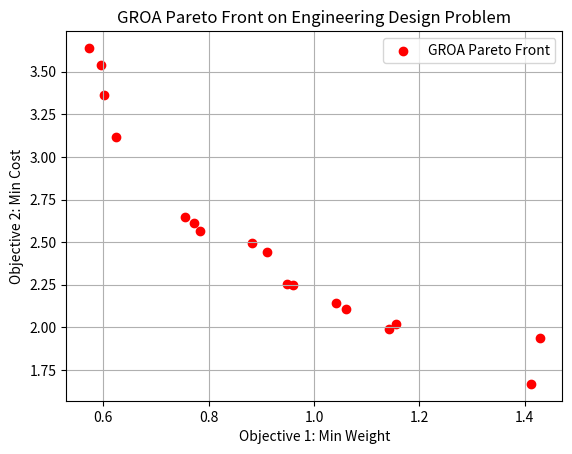

This figure's Python source:
# Greedy Respiration Optimization Algorithm (GROA)
# [redacted]

import numpy as np
import matplotlib.pyplot as plt

# Objective functions (Engineering-inspired multi-objective)
def objective_1(x):
    # Minimize weight
    return x[0]**2 + x[1]**2 + x[2]**2

def objective_2(x):
    # Minimize cost or power loss
    return (x[0]-2)**2 + (x[1]-1)**2 + x[2]**2

# Complex constraint handling using penalty method
def penalty(x):
    penalties = []
    # Constraint 1: x[0] + x[1] <= 2.5
    penalties.append(max(0, x[0] + x[1] - 2.5))
    # Constraint 2: x[2] >= 0.5
    penalties.append(max(0, 0.5 - x[2]))
    return sum(penalties)

# Initialization
def initialize_population(pop_size, dim):
    return np.random.rand(pop_size, dim)

# Evaluation with penalties
def evaluate_population(pop):
    obj_vals = []
    feasibles = []
    for ind in pop:
        f1 = objective_1(ind)
        f2 = objective_2(ind)
        pen = penalty(ind)
        if pen == 0:
            feasibles.append(True)
        else:
            # Add penalty to objective values to degrade infeasible solutions
            f1 += 1000 * pen
            f2 += 1000 * pen
            feasibles.append(False)
        obj_vals.append([f1, f2])
    return np.array(obj_vals), np.array(feasibles)

# Non-dominated sorting
def pareto_sort(objectives, feasibles):
    fronts = []
    remaining = list(range(len(objectives)))
    while remaining:
        front = []
        for i in remaining:
            dominated = False
            for j in remaining:
                if i != j and dominates(objectives[j], objectives[i]):
                    dominated = True
                    break
            if not dominated:
                front.append(i)
        fronts.append(front)
        remaining = [i for i in remaining if i not in front]
    return fronts

def dominates(a, b):
    return all(a <= b) and any(a < b)

# Inflow Phase (exploration)
def inflow_phase(pop, pressure):
    return pop + pressure * np.random.uniform(-1, 1, pop.shape)

# Outflow Phase (exploitation)
def outflow_phase(pop, best, pressure):
    return pop + pressure * (best - pop) * np.random.rand(*pop.shape)

# Adaptive pressure update
def update_pressure(iteration, max_iter):
    return 1 - (iteration / max_iter)

# Main GROA loop
def groa(pop_size=100, dim=3, max_iter=200):
    pop = initialize_population(pop_size, dim)
    best_archive = []

    for t in range(max_iter):
        pressure = update_pressure(t, max_iter)
        obj_vals, feasibles = evaluate_population(pop)
        fronts = pareto_sort(obj_vals, feasibles)
        best_indices = fronts[0]
        best_solutions = pop[best_indices]
        best = best_solutions[np.random.randint(len(best_solutions))]

        # Inflow
        pop = inflow_phase(pop, pressure)
        pop = np.clip(pop, 0, 1)

        # Pressure update
        pressure = update_pressure(t, max_iter)

        # Outflow
        pop = outflow_phase(pop, best, pressure)
        pop = np.clip(pop, 0, 1)

        # Update archive
        best_archive = pop[best_indices]

    final_obj, _ = evaluate_population(best_archive)
    return best_archive, final_obj

# Run the algorithm and plot Pareto front
solutions, objectives = groa()
plt.scatter(objectives[:, 0], objectives[:, 1], c='red', label='GROA Pareto Front')
plt.xlabel('Objective 1: Min Weight')
plt.ylabel('Objective 2: Min Cost')
plt.title('GROA Pareto Front on Engineering Design Problem')
plt.legend()
plt.grid(True)
plt.show()
